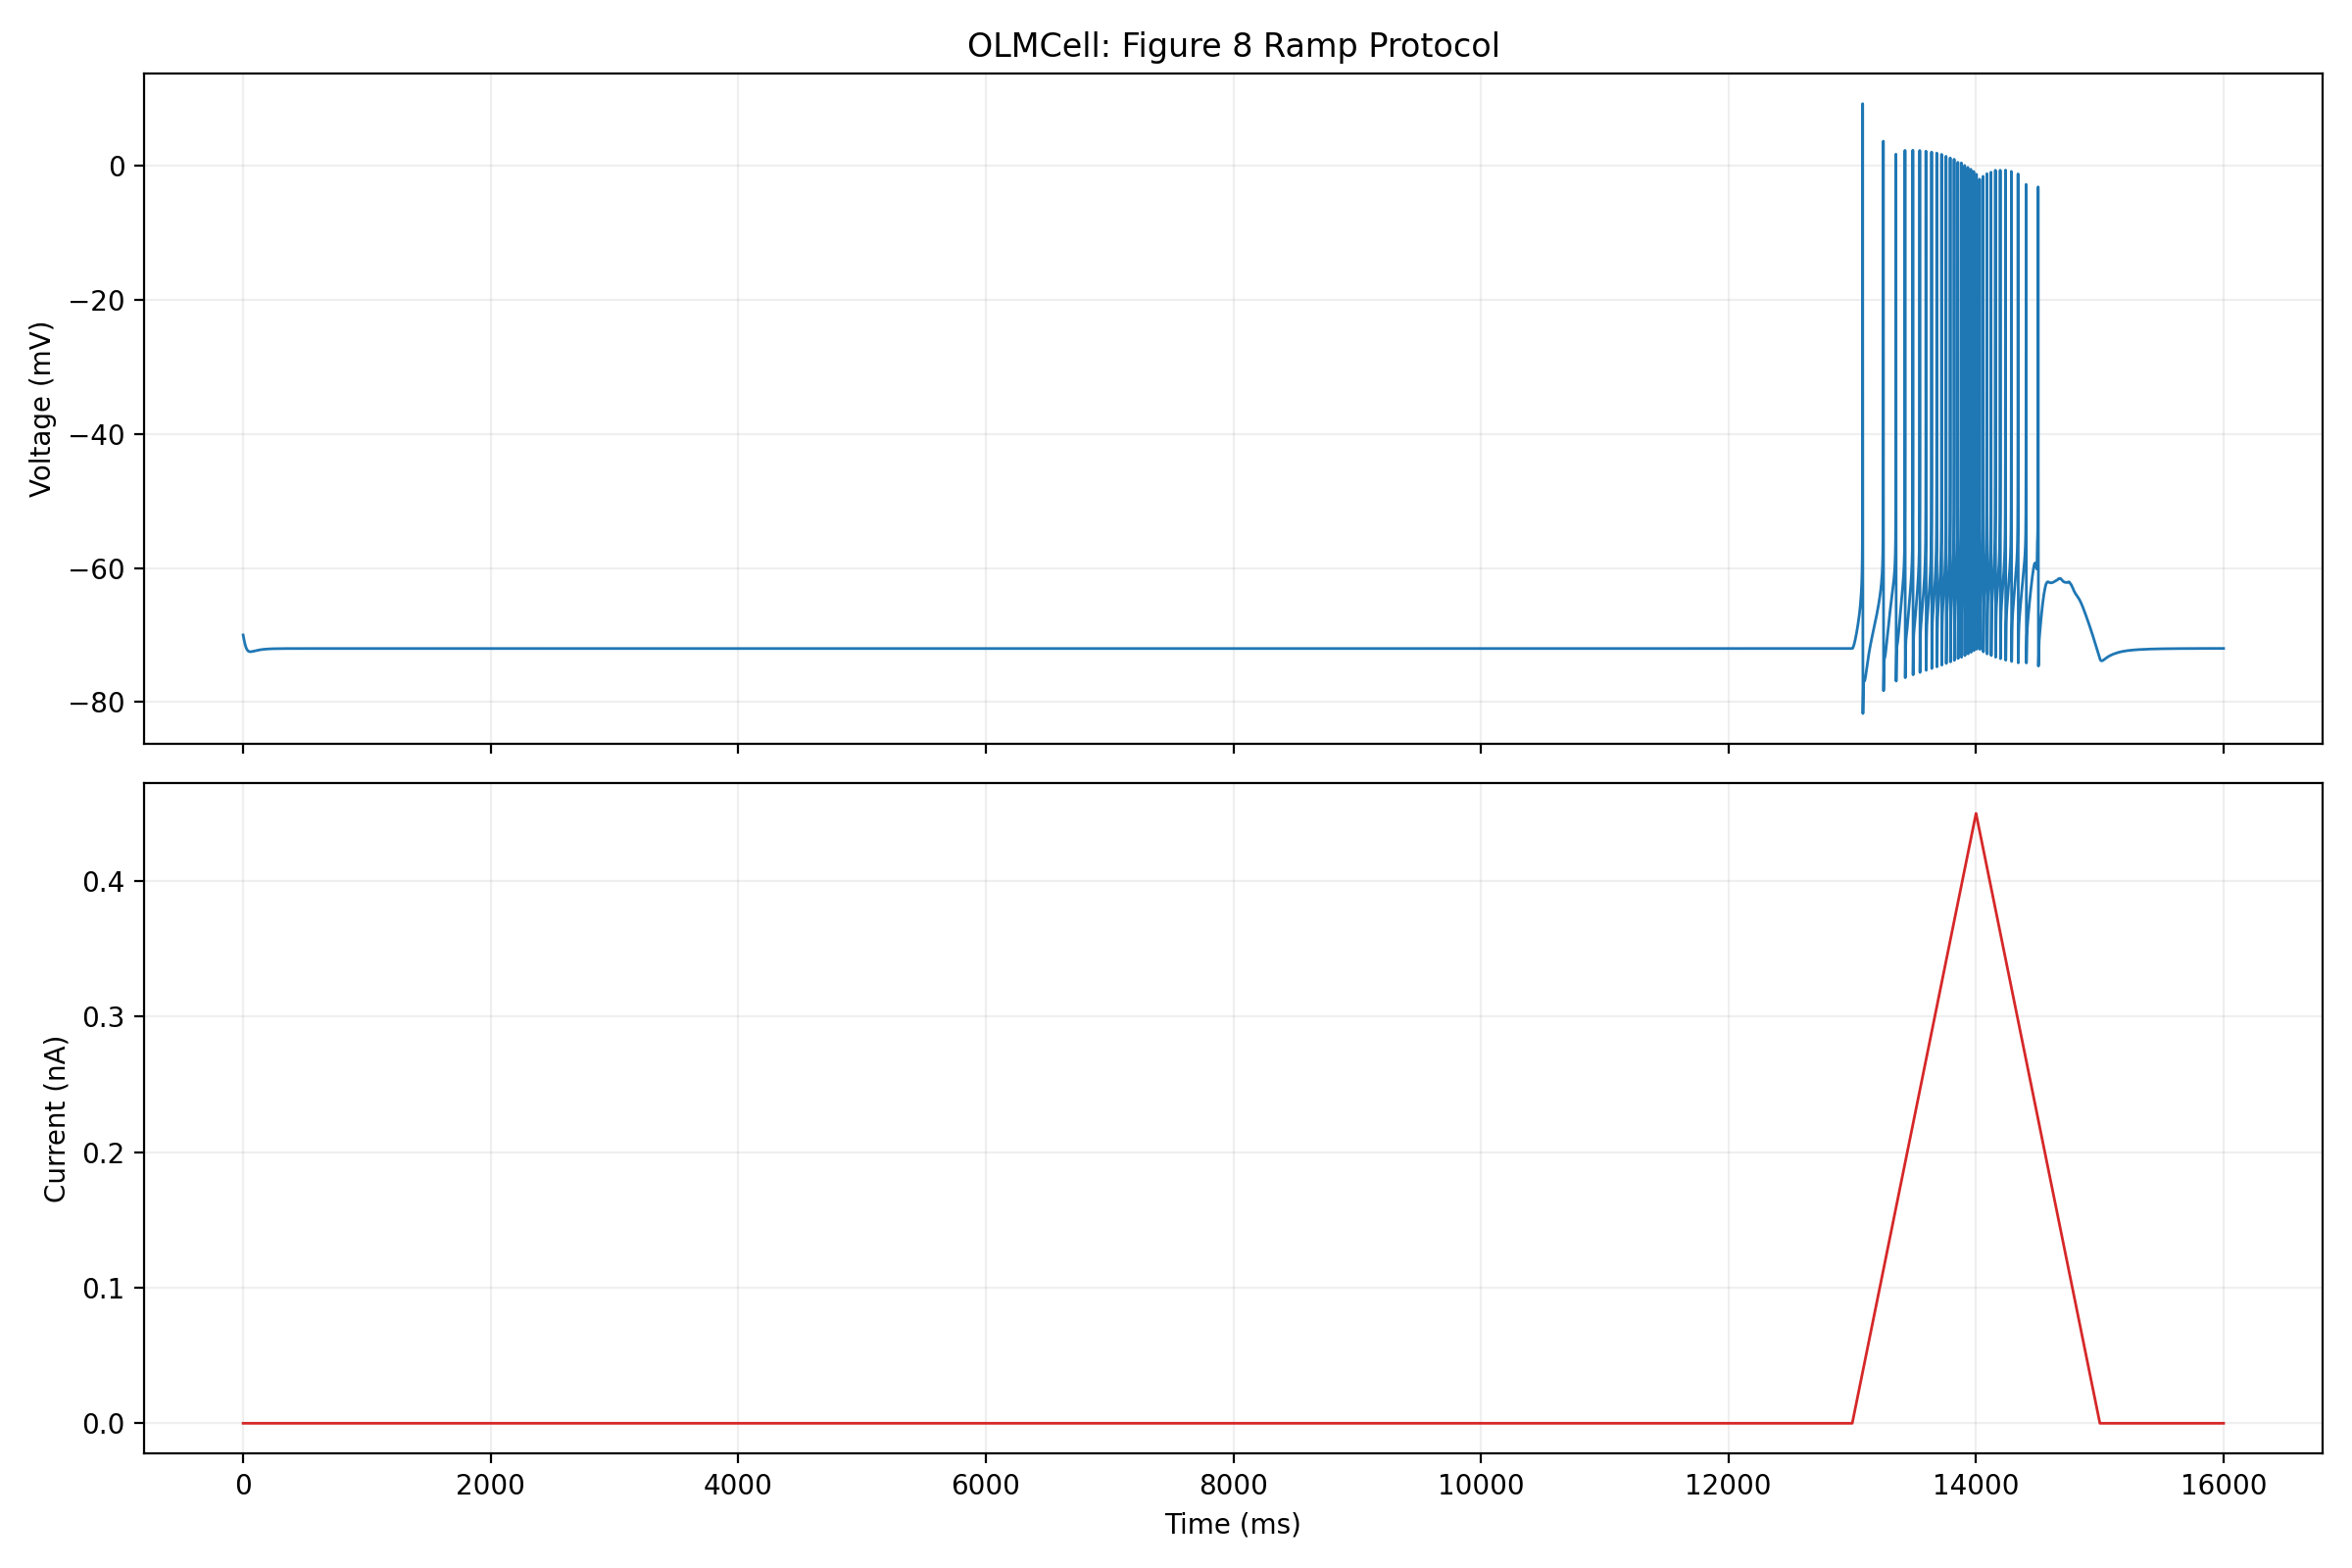

Values plotted in this chart, from the file beside it:
time_ms, voltage_mv, current_nA
0, -70, 0
0.003456, -70, 0
0.0377, -70, 0
0.113, -70.01, 0
0.2426, -70.03, 0
0.3723, -70.04, 0
0.597, -70.06, 0
0.9491, -70.1, 0
1.301, -70.13, 0
2.155, -70.22, 0
3.01, -70.3, 0
3.864, -70.38, 0
4.718, -70.47, 0
6.02, -70.59, 0
7.323, -70.71, 0
8.625, -70.83, 0
10.99, -71.03, 0
13.35, -71.23, 0
15.71, -71.41, 0
18.07, -71.57, 0
20.43, -71.71, 0
22.79, -71.84, 0
25.15, -71.95, 0
27.51, -72.05, 0
29.88, -72.14, 0
32.24, -72.21, 0
34.6, -72.27, 0
36.96, -72.32, 0
39.32, -72.37, 0
41.68, -72.4, 0
44.04, -72.43, 0
46.41, -72.45, 0
48.77, -72.47, 0
51.13, -72.48, 0
53.49, -72.49, 0
55.85, -72.5, 0
58.21, -72.5, 0
60.57, -72.5, 0
62.93, -72.5, 0
65.3, -72.49, 0
67.66, -72.49, 0
70.02, -72.48, 0
72.38, -72.47, 0
74.74, -72.46, 0
77.1, -72.45, 0
79.46, -72.44, 0
81.82, -72.43, 0
84.19, -72.42, 0
86.55, -72.41, 0
88.91, -72.4, 0
91.27, -72.39, 0
93.63, -72.38, 0
95.99, -72.37, 0
98.35, -72.36, 0
100.7, -72.35, 0
103.1, -72.34, 0
105.4, -72.33, 0
107.8, -72.32, 0
111.9, -72.3, 0
115.9, -72.29, 0
... 9,639 more rows
